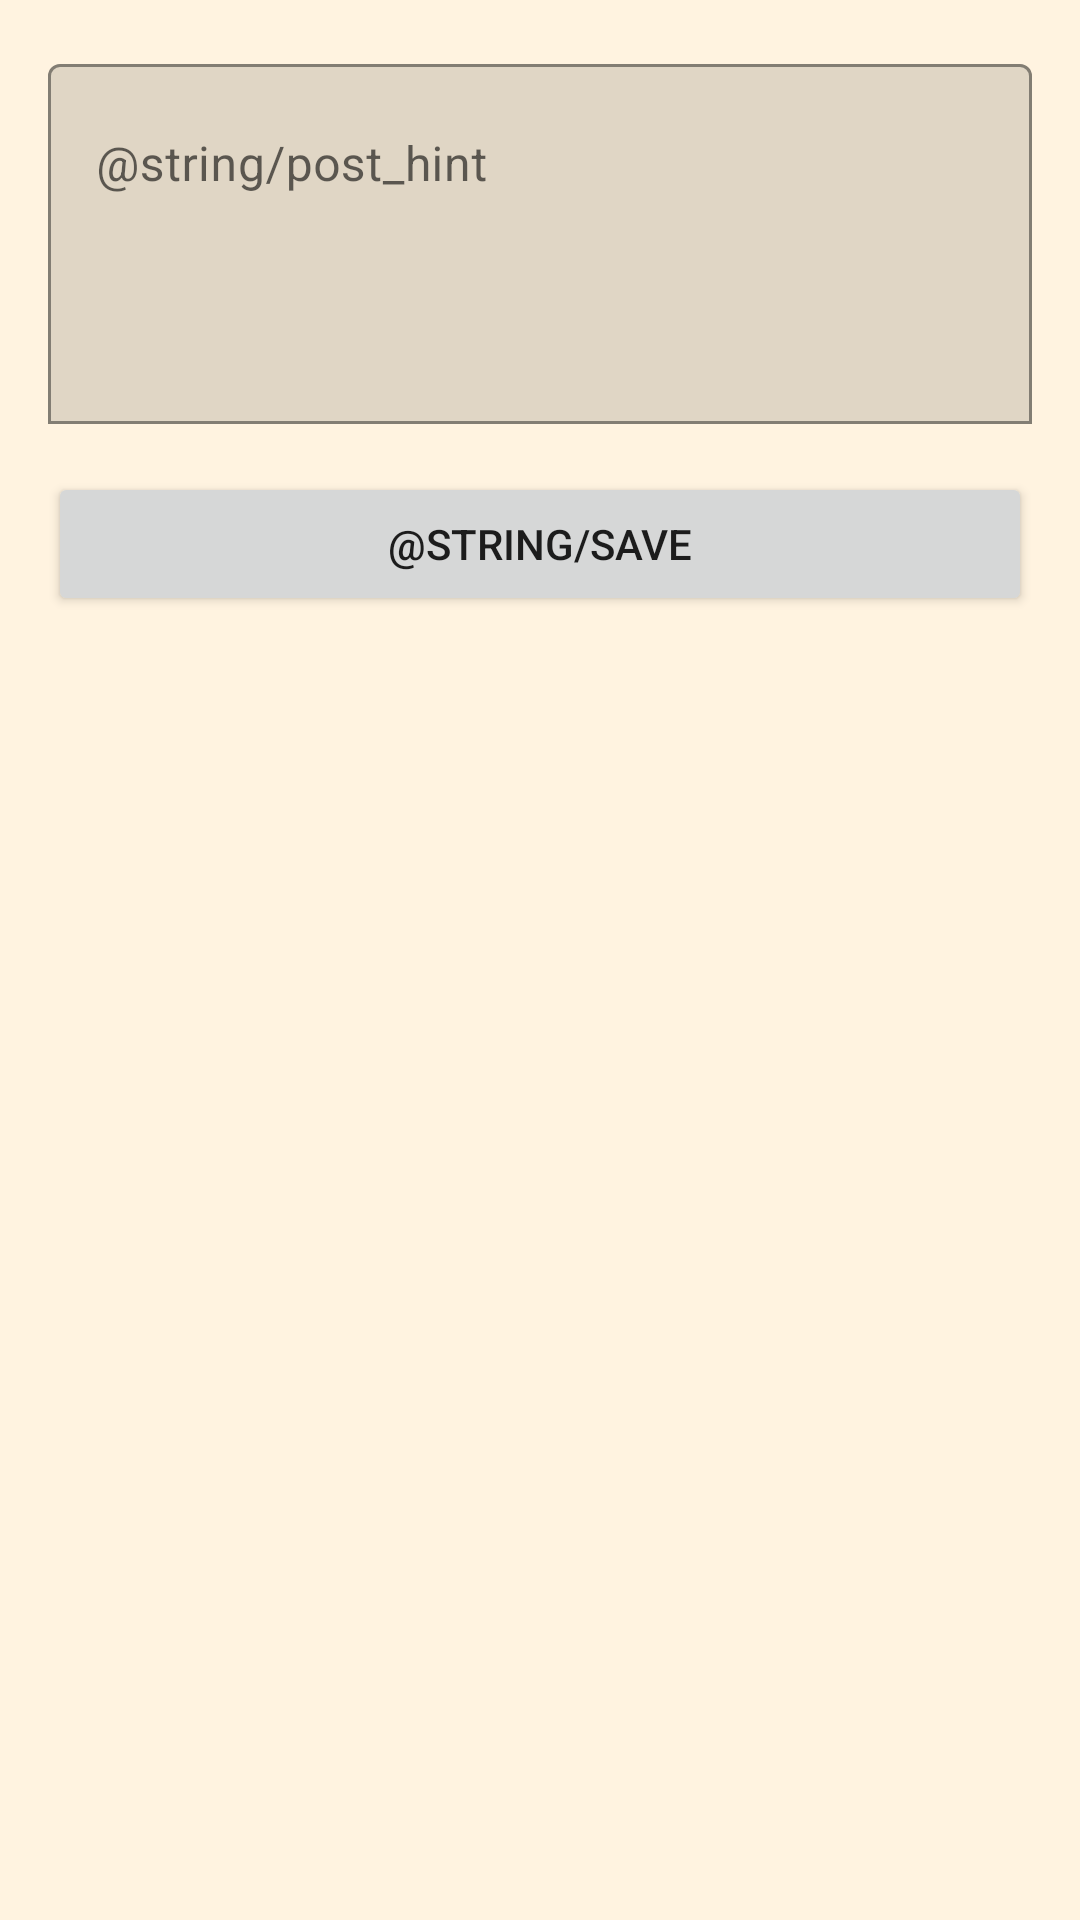

The Android layout XML behind this screen, and the referenced resources:
<!-- AndroidManifest.xml: application theme AppTheme -->
<!-- res/layout/fragment_new_post.xml -->
<?xml version="1.0" encoding="utf-8"?>
<LinearLayout xmlns:android="http://schemas.android.com/apk/res/android"
    xmlns:app="http://schemas.android.com/apk/res-auto"
    xmlns:tools="http://schemas.android.com/apk/tools"
    android:layout_width="match_parent"
    android:layout_height="match_parent"
    android:orientation="vertical"
    android:padding="16dp"
    tools:context=".fragment.NewPostFragment">

    <com.google.android.material.textfield.TextInputLayout
        android:layout_width="match_parent"
        android:layout_height="wrap_content"
        android:hint="@string/post_hint"
        app:boxBackgroundMode="outline">

        <com.google.android.material.textfield.TextInputEditText
            android:id="@+id/edit"
            android:layout_width="match_parent"
            android:layout_height="match_parent"
            android:inputType="textMultiLine"
            android:minHeight="120dp"
            android:gravity="top" />

    </com.google.android.material.textfield.TextInputLayout>

    <Button
        android:id="@+id/ok"
        android:layout_width="match_parent"
        android:layout_height="wrap_content"
        android:layout_marginTop="16dp"
        android:text="@string/save" />

</LinearLayout>
<!-- resources referenced by this layout -->
<resources>
  <style name="AppTheme" parent="Theme.MaterialComponents.DayNight.NoActionBar">
          
          <item name="colorPrimary">@color/purple_500</item>
          <item name="colorPrimaryVariant">@color/purple_700</item>
          <item name="colorOnPrimary">@color/white</item>
  
          
          <item name="colorSecondary">@color/teal_200</item>
          <item name="colorSecondaryVariant">@color/teal_700</item>
          <item name="colorOnSecondary">@color/black</item>
  
          
          <item name="android:colorBackground">@color/background_light</item>
          <item name="colorOnBackground">@color/black</item>
  
          
          <item name="colorSurface">@color/white</item>
          <item name="colorOnSurface">@color/black</item>
  
          
          <item name="colorError">@color/red_500</item>
          <item name="colorOnError">@color/white</item>
      </style>
  <color name="purple_500">#FF6200EE</color>
  <color name="purple_700">#FF3700B3</color>
  <color name="white">#FFFFFFFF</color>
  <color name="teal_200">#FF03DAC5</color>
  <color name="teal_700">#FF018786</color>
  <color name="black">#FF000000</color>
  <color name="background_light">#FFF3E0</color>
  <color name="red_500">#FF0000</color>
</resources>
